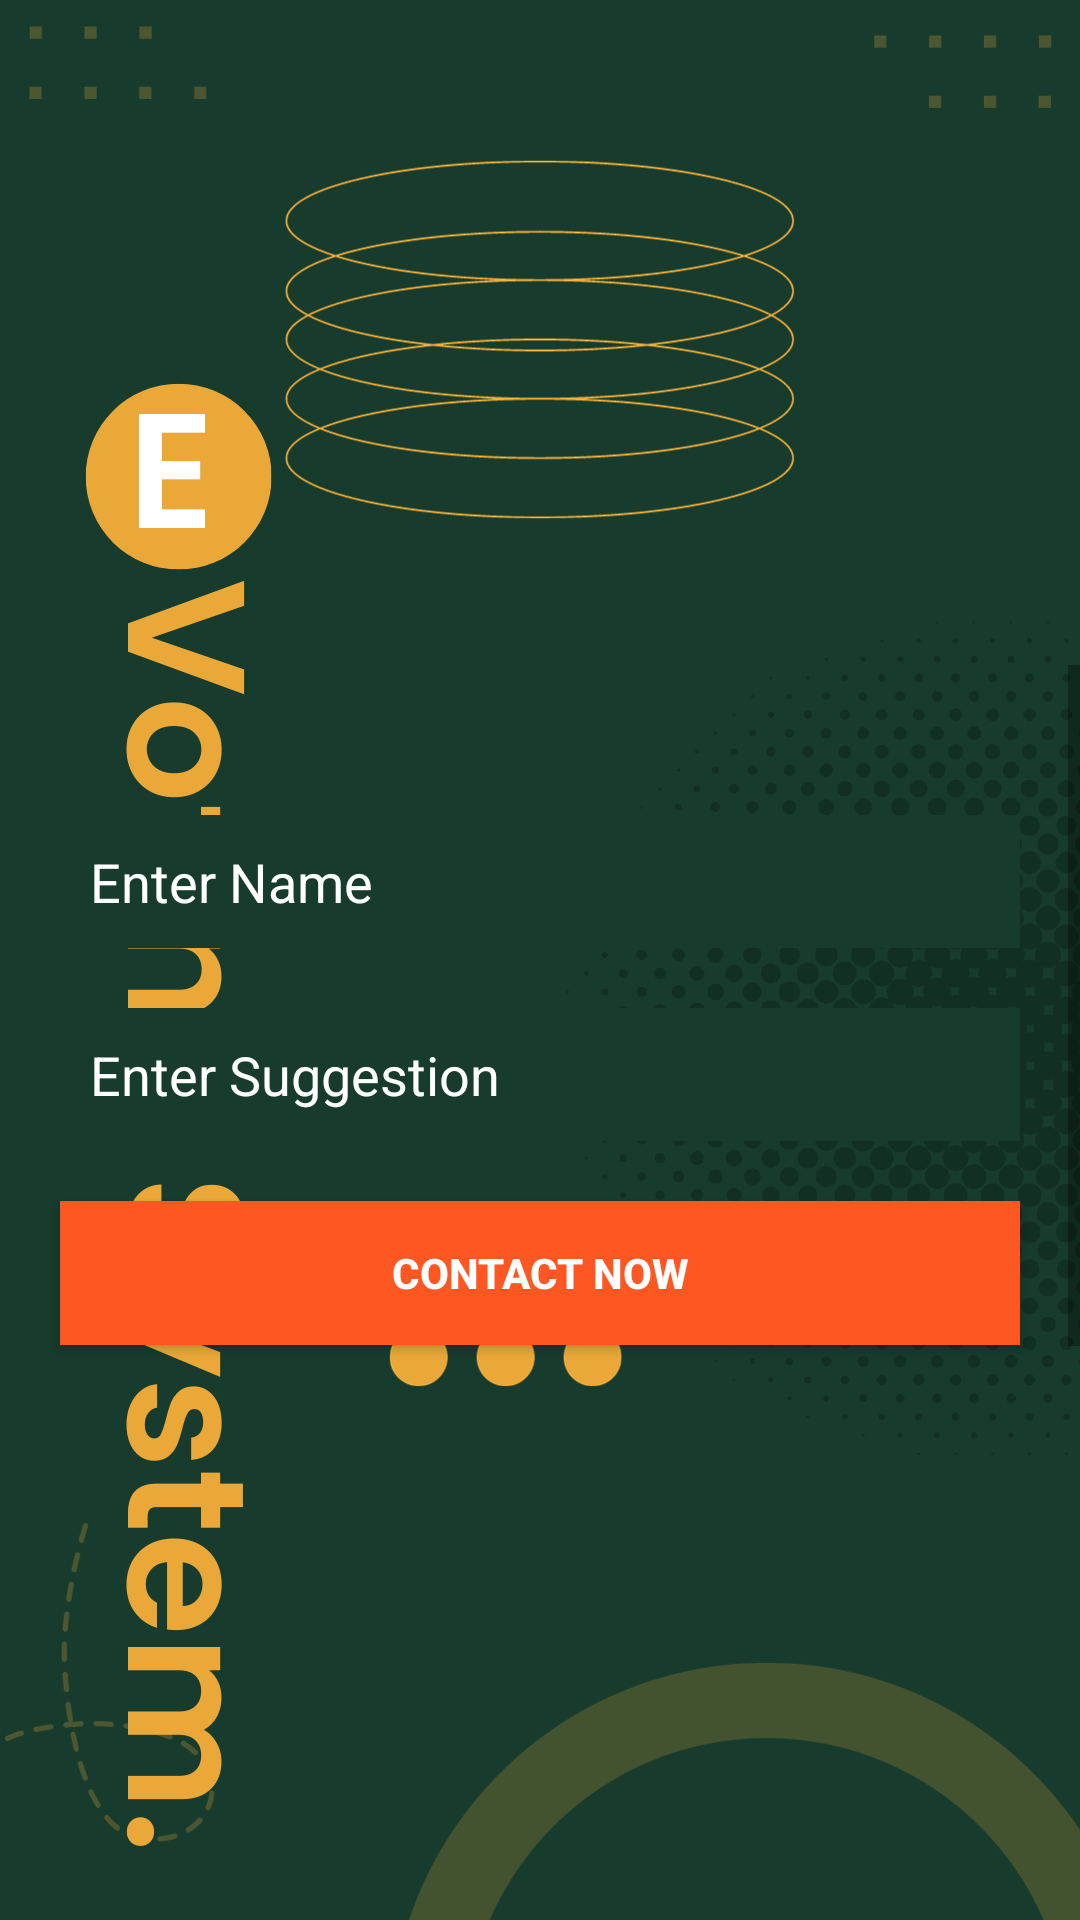

Reconstruct the res/layout file that produces this screen, plus the resources it refers to.
<!-- AndroidManifest.xml: application theme Theme.EVotingSystem -->
<!-- res/layout/activity_contact_us.xml -->
<?xml version="1.0" encoding="utf-8"?>
<LinearLayout xmlns:android="http://schemas.android.com/apk/res/android"
    xmlns:app="http://schemas.android.com/apk/res-auto"
    xmlns:tools="http://schemas.android.com/tools"
    android:layout_width="match_parent"
    android:layout_height="match_parent"
    android:background="@drawable/bg"
    tools:context=".ContactUsActivity">

    <ScrollView
        android:layout_width="match_parent"
        android:layout_height="wrap_content"
        android:scrollbars="vertical"
        android:layout_gravity="center"
        android:layout_marginTop="20dp"
        >
        <LinearLayout
            android:layout_width="match_parent"
            android:layout_height="wrap_content"
            android:orientation="vertical"
            android:padding="10dp"
            android:paddingTop="20dp"
            android:layout_gravity="center_vertical"
            android:gravity="center_vertical"
            android:layout_marginTop="20dp"
            >
            <LinearLayout
                android:layout_width="match_parent"
                android:layout_height="wrap_content"
                android:orientation="vertical"
                android:gravity="center"
                android:layout_gravity="center"
                >


                <EditText
                    android:id="@+id/inputContactName"

                    android:layout_width="match_parent"
                    android:layout_height="wrap_content"
                    android:hint="Enter Name"
                    android:padding="10dp"
                    android:inputType="text"
                    android:layout_margin="10dp"
                    android:textColorHint="#fff"
                    android:textColor="#fff"
                    android:background="#173B2D"

                    />

                <EditText
                    android:id="@+id/inputContactSuggestion"

                    android:layout_width="match_parent"
                    android:layout_height="wrap_content"
                    android:hint="Enter Suggestion"
                    android:inputType="textLongMessage"
                    android:padding="10dp"
                    android:layout_margin="10dp"
                    android:textColorHint="#fff"
                    android:textColor="#fff"
                    android:background="#173B2D"

                    />


                <Button
                    android:id="@+id/btnSendContact"
                    android:layout_width="match_parent"
                    android:layout_height="wrap_content"
                    android:padding="10dp"
                    android:layout_margin="10dp"
                    android:textStyle="bold"

                    android:textColor="#fff"
                    android:background="#FF5722"
                    android:text="Contact Now"

                    />

            </LinearLayout>

        </LinearLayout>
    </ScrollView>
</LinearLayout>
<!-- resources referenced by this layout -->
<resources>
  <!-- drawable bg: png bitmap (drawable, 200032 bytes) -->
  <style name="Theme.EVotingSystem" parent="Theme.AppCompat.DayNight.NoActionBar">
          
          <item name="colorPrimary">@color/purple_500</item>
          <item name="colorPrimaryVariant">@color/purple_700</item>
          <item name="colorOnPrimary">@color/white</item>
          
          <item name="colorSecondary">@color/teal_200</item>
          <item name="colorSecondaryVariant">@color/teal_700</item>
          <item name="colorOnSecondary">@color/black</item>
          
          <item name="android:statusBarColor">@color/black</item>
          
      </style>
  <!-- not gathered from this repository: default colours our renderer supplied (Android Studio template values) -->
  <color name="purple_500">#FF6200EE</color>
  <color name="purple_700">#FF3700B3</color>
  <color name="teal_200">#FF03DAC5</color>
  <color name="teal_700">#FF018786</color>
  <color name="black">#FF000000</color>
  <color name="white">#FFFFFFFF</color>
</resources>
